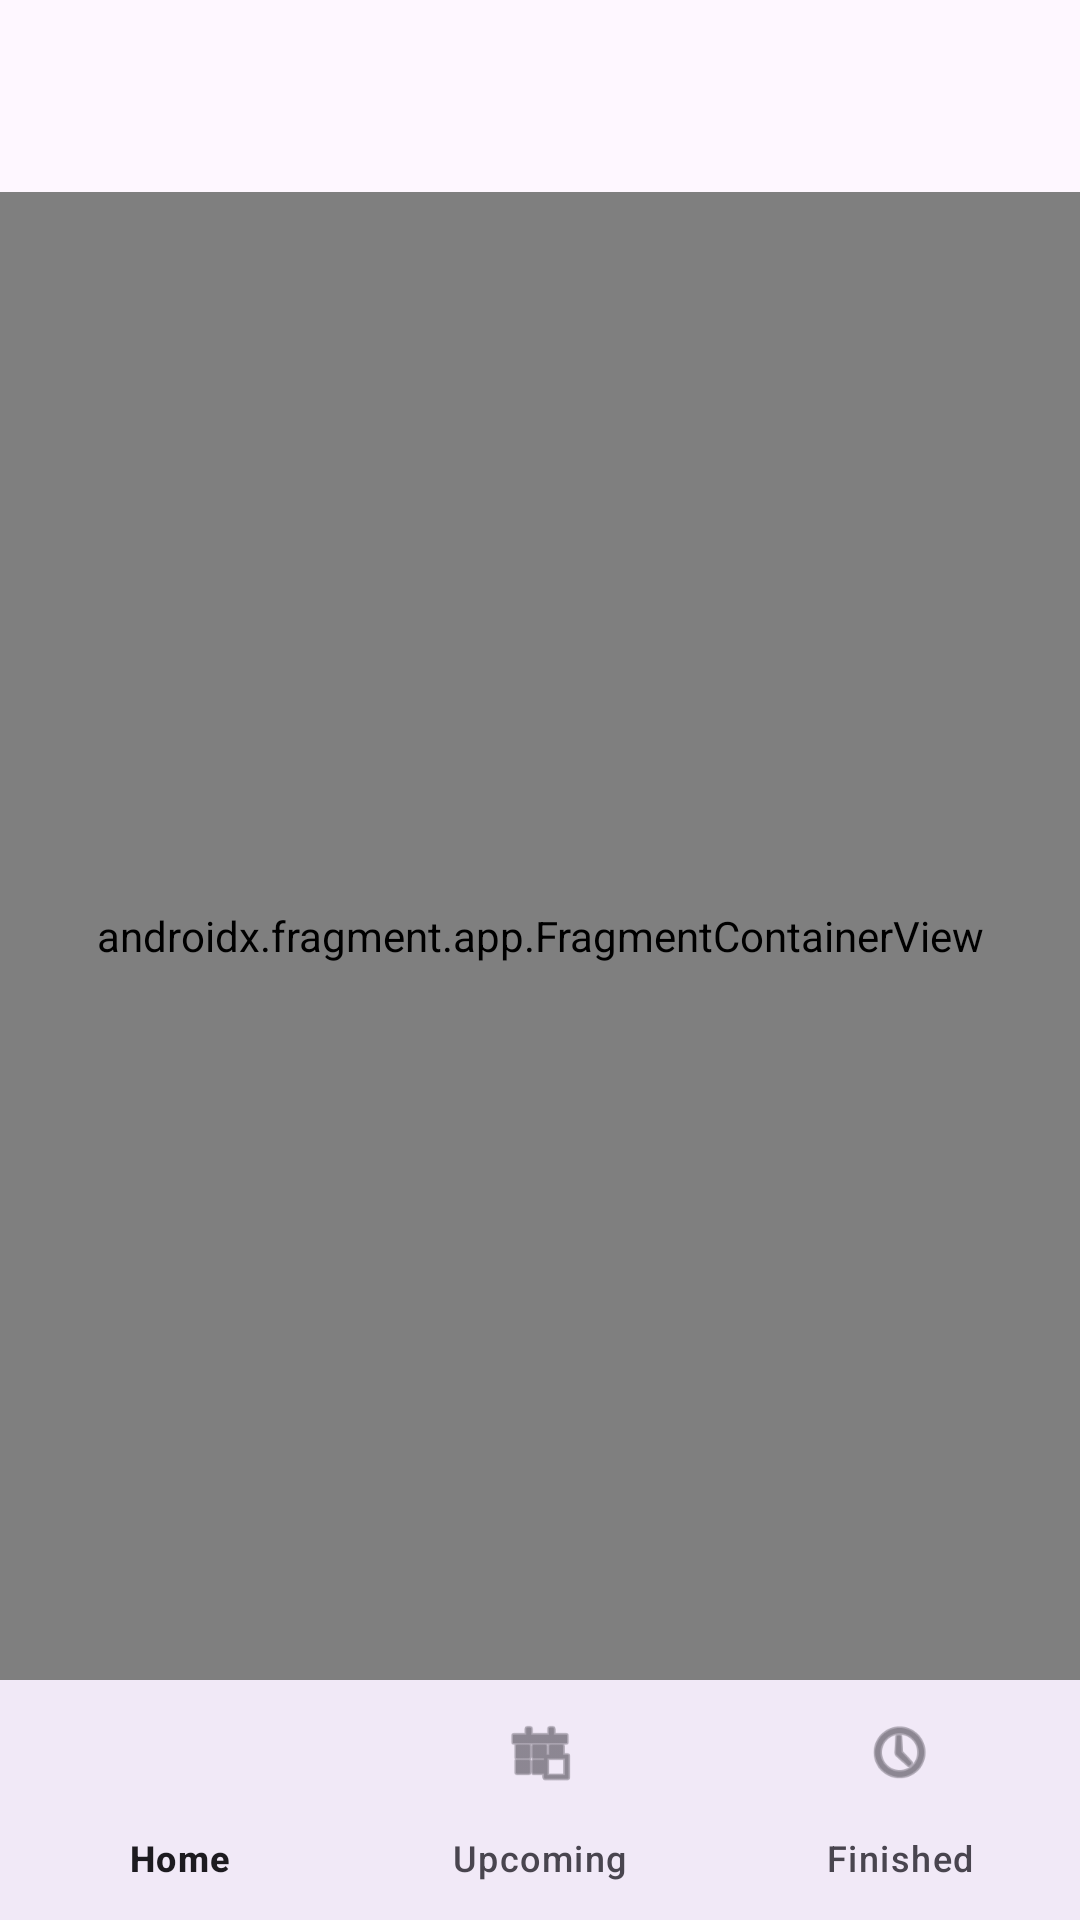

Here is an Android app screen rendered from its layout file. Give the layout XML and the strings, colors and styles it references.
<!-- AndroidManifest.xml: application theme Theme.DicodingSubmissionApp -->
<!-- res/layout/activity_home.xml -->
<?xml version="1.0" encoding="utf-8"?>
<androidx.constraintlayout.widget.ConstraintLayout xmlns:android="http://schemas.android.com/apk/res/android"
    xmlns:app="http://schemas.android.com/apk/res-auto"
    android:id="@+id/container"
    android:layout_width="match_parent"
    android:layout_height="match_parent">

    <com.google.android.material.appbar.AppBarLayout
        android:id="@+id/appBarLayout"
        android:layout_width="match_parent"
        android:layout_height="wrap_content"
        app:layout_constraintTop_toTopOf="parent">

        <com.google.android.material.appbar.MaterialToolbar
            android:id="@+id/toolbar"
            android:layout_width="match_parent"
            android:layout_height="?attr/actionBarSize" />

    </com.google.android.material.appbar.AppBarLayout>

    <com.google.android.material.bottomnavigation.BottomNavigationView
        android:id="@+id/nav_view"
        android:layout_width="0dp"
        android:layout_height="wrap_content"
        android:layout_marginStart="0dp"
        android:layout_marginEnd="0dp"
        android:background="?android:attr/windowBackground"
        app:layout_constraintBottom_toBottomOf="parent"
        app:layout_constraintLeft_toLeftOf="parent"
        app:layout_constraintRight_toRightOf="parent"
        app:menu="@menu/bottom_nav_menu" />

    <androidx.fragment.app.FragmentContainerView
        android:id="@+id/nav_host_fragment_activity_home"
        android:name="androidx.navigation.fragment.NavHostFragment"
        android:layout_width="0dp"
        android:layout_height="0dp"
        app:defaultNavHost="true"
        app:layout_constraintBottom_toTopOf="@id/nav_view"
        app:layout_constraintEnd_toEndOf="parent"
        app:layout_constraintStart_toStartOf="parent"
        app:layout_constraintTop_toBottomOf="@id/appBarLayout"
        app:navGraph="@navigation/mobile_navigation" />

</androidx.constraintlayout.widget.ConstraintLayout>
<!-- resources referenced by this layout -->
<resources>
  <style name="Theme.DicodingSubmissionApp" parent="Base.Theme.DicodingSubmissionApp" />
  <style name="Base.Theme.DicodingSubmissionApp" parent="Theme.Material3.DayNight.NoActionBar">
          
          
      </style>
</resources>
